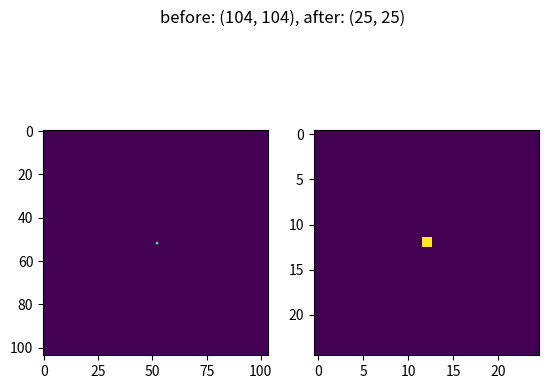
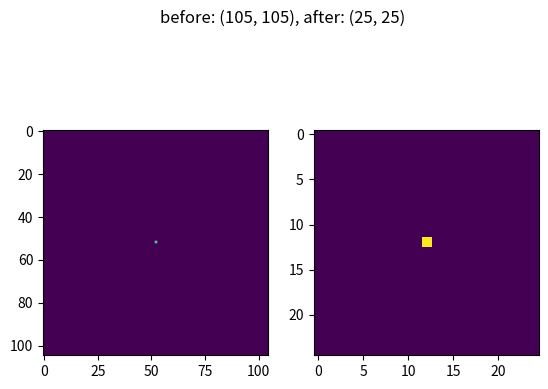

These charts were generated, in order, by the following Python code:
# pm23 , 29.01.2023

import numpy as np
import matplotlib.pyplot as plt 
import logging 

logger = logging.getLogger(__name__)

def get_next_odd_integer(x:float):
    """!"""
    if round(x) % 2: # e.g. 24.51... 25.50
        return int(round(x))
    else:
        if np.floor(x) % 2: # 25.51 ... 25.99 
            return int(np.floor(x))
        elif np.ceil(x) % 2: # 24.000001 ... 25
            return int(np.ceil(x))
        return x + 1   # int(24)
        
        
def get_crop(a,b=None,targetsize_m=108e-6,pixelsize=4.46e-6,odd=True):
    """!
	a: current size  (1d)
	b: target size  (1d)
    # A: even, B: even  # A: even, B: odd 
    # A: odd, B: even   # A: odd, B: odd 
    """
    if b is None: 
        if odd:
            b = get_next_odd_integer(targetsize_m / pixelsize)
        else:
            b = int(round(targetsize_m / pixelsize))	
    else:
        if odd:
            b = get_next_odd_integer(b)
    ctr = int(round(a / 2)) + 1 # update -1
    crop = [b//2 +1, b//2] if b % 2 else [b//2,b//2]    
    logger.debug(f'get_crop: a: {a} --> b: {b}')
    return slice(ctr-crop[0],ctr+crop[1],1)


def soft_plot_close(close:bool=True,wait:float=False):
    plt.show(block=False)
    if wait:
        plt.pause(wait)
        __ = input("\npress [return] to close plot")
    else:
        __ = input("Continue...")
    if not close:
        plt.clf()
    else:
        plt.close()


def test(sz=104):
    """"!
    verify that center is still at the right place
    verify target shape 
    """
    import matplotlib.pyplot as plt 
    targetsize = 25
    for sz in [104,105]:
        dummy = np.zeros([sz,sz])
        dummy[sz//2,sz//2] = 1.0
        s = get_crop(dummy.shape[0],b=targetsize)
        cropped = dummy[s,s]
        assert targetsize == cropped.shape[0], f"Size mismatch: {targetsize},{cropped.shape[0]}"
        fig,ax = plt.subplots(1,2)
        print(f"center: {cropped.shape[0]/2} --> {cropped.shape[0]//2}")
        ax[0].imshow(dummy)
        ax[1].imshow(cropped)
        plt.suptitle(f"before: {dummy.shape}, after: {cropped.shape}")
        plt.show(block=False)
        input()
        plt.close()


if __name__ == "__main__":	
   test()
